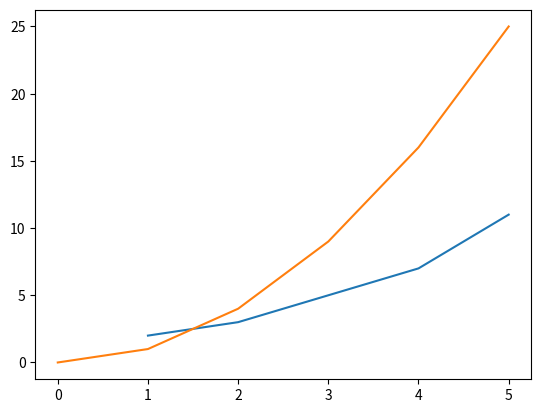

Write the Python code that produced this figure.
# Day 1 – Introduction to Matplotlib

import matplotlib.pyplot as plt

# Data

x = [1, 2, 3, 4, 5]
y = [2, 3, 5, 7, 11]

# Create a simple line plot
plt.plot(x, y)    

# show the graph
plt.show()


## Practice Set:

x = [0, 1, 2, 3, 4, 5]
y = [i**2 for i in x]

# Plot the graph using plt.plot()
plt.plot(x, y)
plt.show()